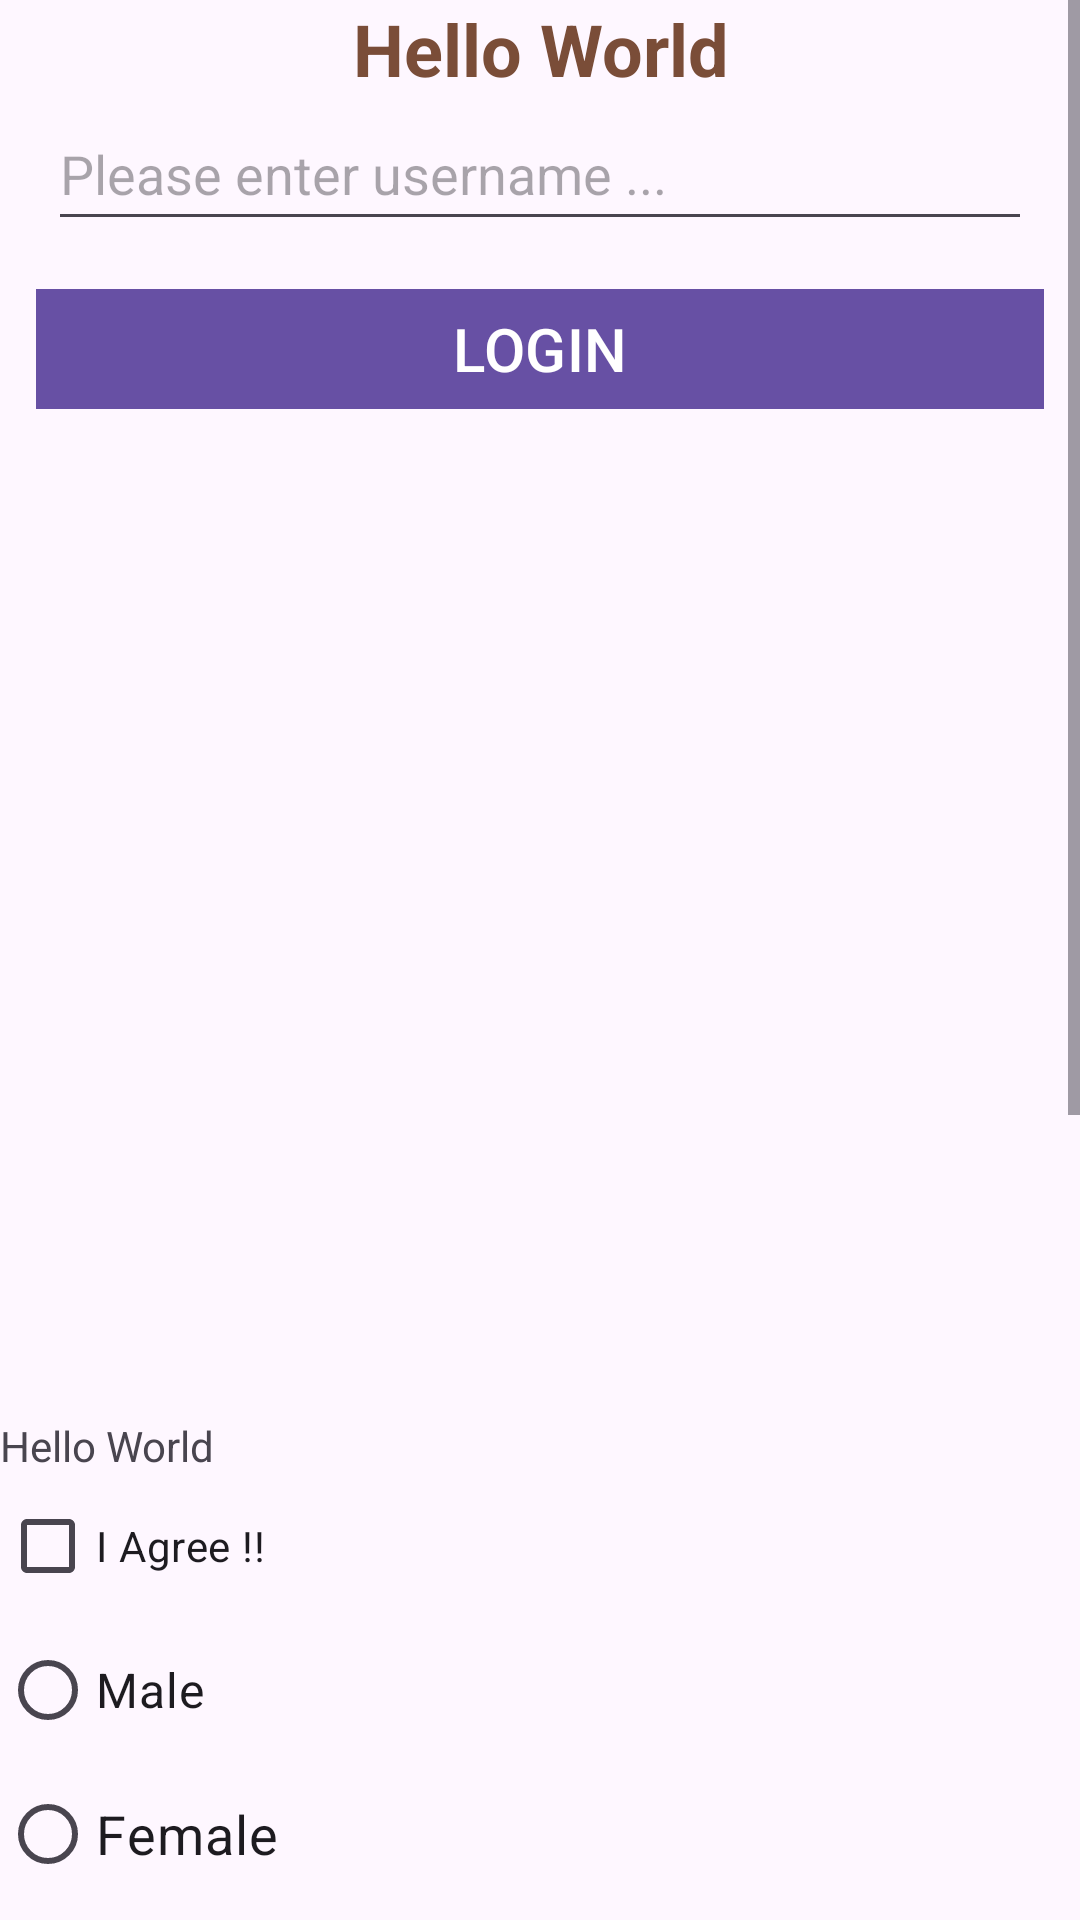

This screen was rendered from an Android layout file. Write that file and the resources it references.
<!-- AndroidManifest.xml: application theme Theme.AndroidTrainingInhouse -->
<!-- res/layout/activity_ui_control.xml -->
<?xml version="1.0" encoding="utf-8"?>
<LinearLayout xmlns:android="http://schemas.android.com/apk/res/android"
    xmlns:app="http://schemas.android.com/apk/res-auto"
    xmlns:tools="http://schemas.android.com/tools"
    android:id="@+id/main"
    android:layout_width="match_parent"
    android:layout_height="match_parent"
    android:orientation="vertical"
    tools:context=".UiControlActivity">

    <ScrollView
        android:layout_width="match_parent"
        android:layout_height="match_parent">

        <LinearLayout
            android:id="@+id/llContent"
            android:layout_width="match_parent"
            android:layout_height="wrap_content"
            android:orientation="vertical">

            <TextView
                android:id="@+id/tvHello"
                android:layout_width="match_parent"
                android:layout_height="wrap_content"
                android:text="Hello World"
                android:textAlignment="center"
                android:textColor="#7a4d38"
                android:textSize="24sp"
                android:textStyle="bold" />

            <EditText
                android:id="@+id/etUsername"
                android:layout_width="match_parent"
                android:layout_height="48dp"
                android:layout_marginHorizontal="16dp"
                android:hint="Please enter username ..."
                android:inputType="date|datetime" />

            <com.google.android.material.button.MaterialButton
                android:id="@+id/btnLogin"
                android:layout_width="match_parent"
                android:layout_height="48dp"
                android:layout_marginHorizontal="12dp"
                android:layout_marginTop="12dp"
                android:text="Login"
                android:textAllCaps="true"
                android:textSize="20sp"
                app:cornerRadius="0dp" />

            
            <ImageView
                android:id="@+id/ivImage"
                android:layout_width="match_parent"
                android:layout_height="300dp"
                android:layout_margin="16dp"
                tools:src="@drawable/ic_profile"
                android:visibility="visible"
                android:scaleType="centerCrop"/>

            <TextView
                android:layout_width="wrap_content"
                android:layout_height="wrap_content"
                android:text="@string/hello_world"/>

            <CheckBox
                android:id="@+id/cbAgree"
                android:layout_width="wrap_content"
                android:layout_height="48dp"
                android:text="I Agree !!" />

            <RadioGroup
                android:id="@+id/rgGender"
                android:layout_width="match_parent"
                android:layout_height="wrap_content">

                <RadioButton
                    android:id="@+id/rbMale"
                    android:layout_width="wrap_content"
                    android:layout_height="wrap_content"
                    android:text="@string/male"
                    android:textSize="@dimen/font_small"/>

                <RadioButton
                    android:id="@+id/rbFemale"
                    android:layout_width="wrap_content"
                    android:layout_height="wrap_content"
                    android:text="@string/female"
                    android:textSize="@dimen/font_medium"/>

            </RadioGroup>

            <TextView
                android:id="@+id/tvGender"
                android:layout_width="wrap_content"
                android:layout_height="wrap_content"
                android:layout_marginHorizontal="12dp"
                tools:text="Selected gender = ... "/>

            <com.google.android.material.materialswitch.MaterialSwitch
                android:id="@+id/swDarkMode"
                android:layout_width="wrap_content"
                android:layout_height="wrap_content"
                android:text="Dark Mode"
                android:layout_marginHorizontal="12dp"
                app:switchPadding="12dp"
                app:thumbTint="@color/black"/>

            <com.google.android.material.card.MaterialCardView
                android:layout_width="match_parent"
                android:layout_height="400dp"
                android:layout_marginHorizontal="12dp"
                app:cardCornerRadius="6dp"
                app:cardElevation="16dp">
                

                <FrameLayout
                    android:id="@+id/container"
                    android:layout_marginTop="12dp"
                    android:layout_width="match_parent"
                    android:layout_height="wrap_content"/>

            </com.google.android.material.card.MaterialCardView>


        </LinearLayout>

    </ScrollView>

</LinearLayout>
<!-- resources referenced by this layout -->
<resources>
  <dimen name="font_medium">18sp</dimen>
  <dimen name="font_small">16sp</dimen>
  <string name="female">Female</string>
  <string name="hello_world">Hello World</string>
  <string name="male">Male</string>
  <style name="Theme.AndroidTrainingInhouse" parent="Base.Theme.AndroidTrainingInhouse" />
  <style name="Base.Theme.AndroidTrainingInhouse" parent="Theme.Material3.DayNight.NoActionBar">
          
          
      </style>
  <!-- not gathered from this repository: default colours our renderer supplied (Android Studio template values) -->
  <color name="black">#FF000000</color>
</resources>
